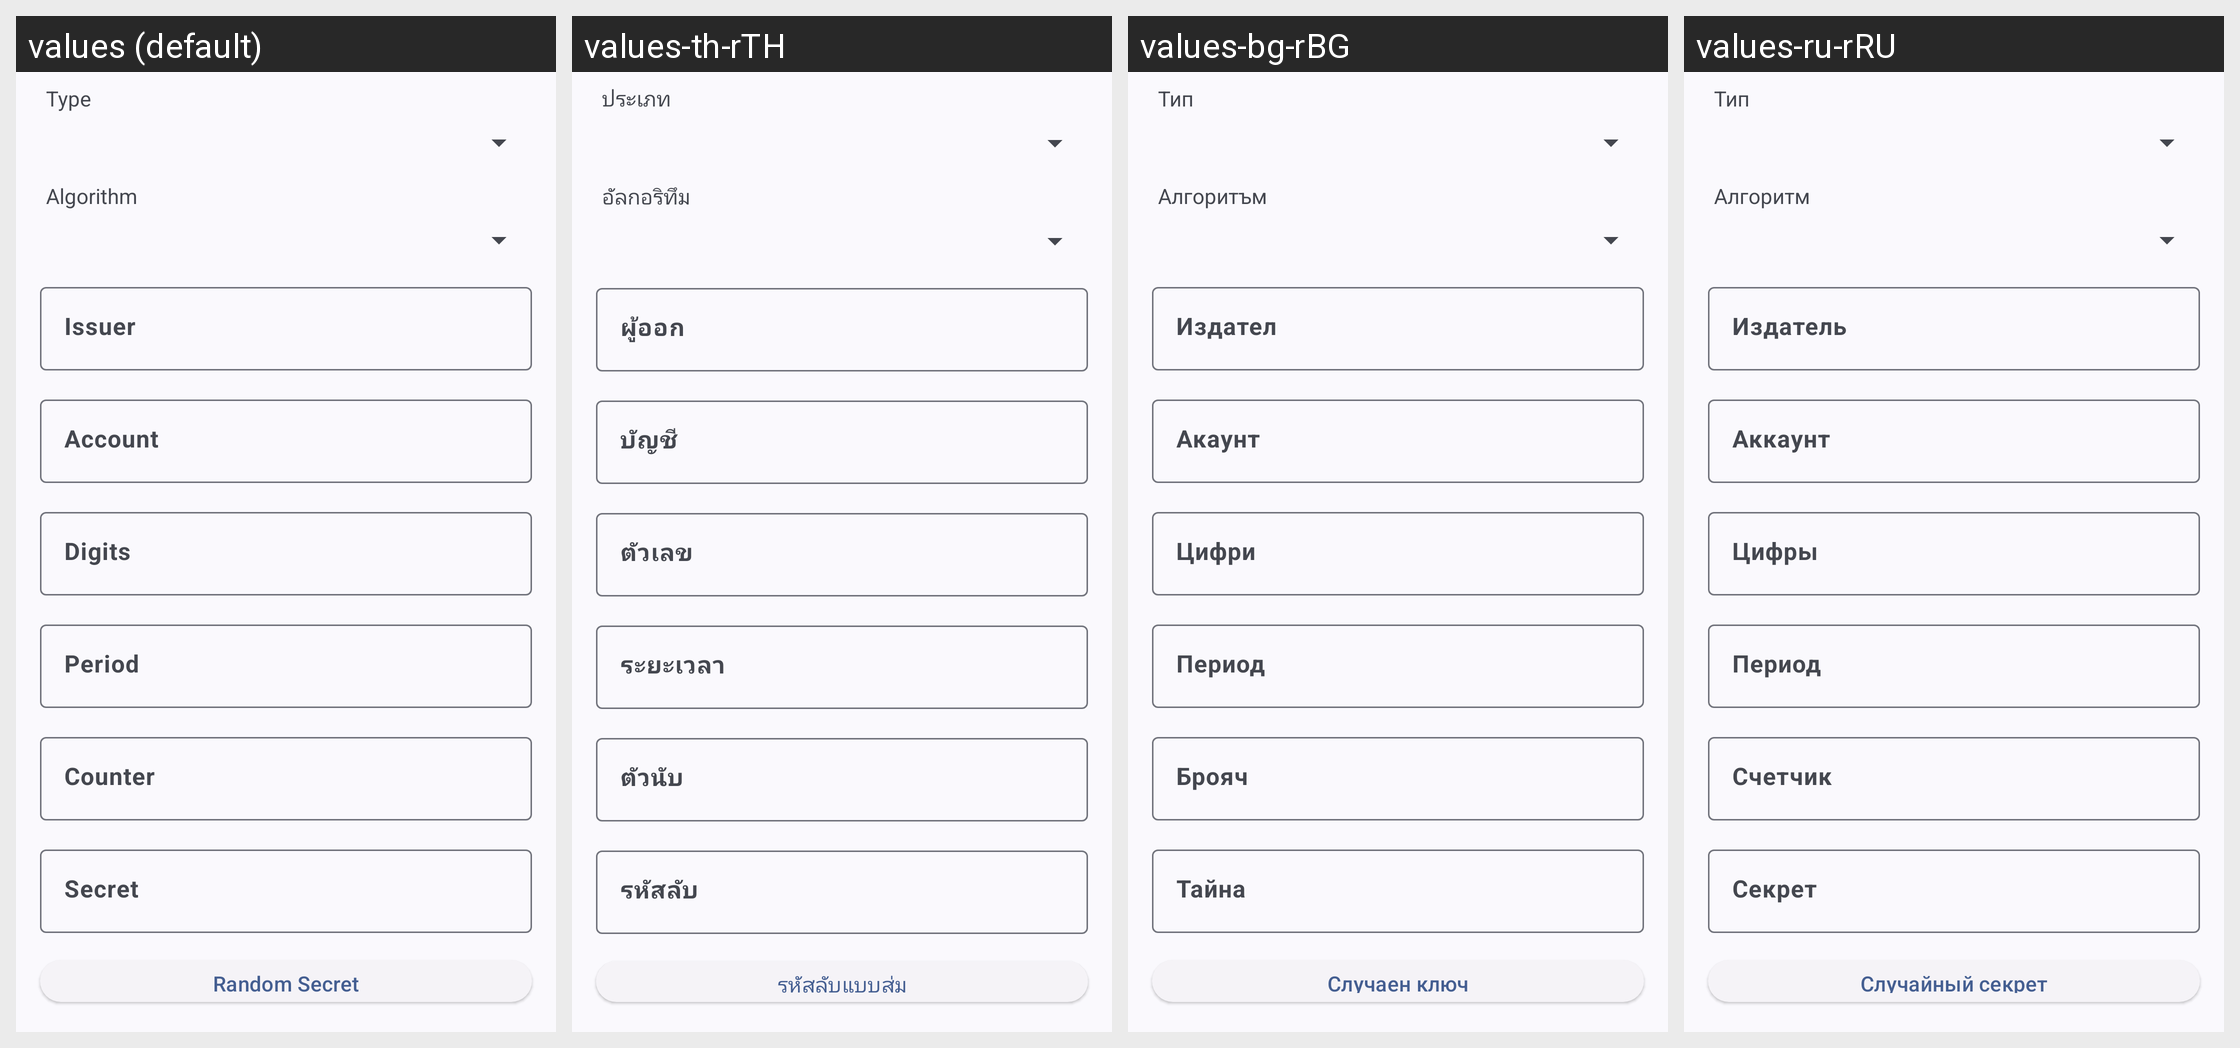

The same Android screen rendered under several of its app's locales, left to right. List the strings drawn on it with the default value and each locale's translation.
Android screen res/layout/fragment_create_qr_code_otp.xml rendered under 4 locales, left to right: values (default), values-th-rTH, values-bg-rBG, values-ru-rRU. Device: Nexus 5 (rendered at 1080×1920; each locale shown at half size, 540×960, under a caption strip naming it); theme AppThemeActionBar.
Other locales in the repository, not shown: values-ar-rEG, values-bg, values-bn-rBD, values-de, values-de-rDE, values-es, values-es-rGQ, values-es-rMX, values-fil-rPH, values-fr, values-fr-rFR, values-hi, values-hi-rIN, values-hu, values-hu-rHU, values-in, values-in-rID, values-it, values-it-rIT, values-ja, values-ja-rJP, values-ko-rKR, values-pl, values-pl-rPL, values-pt-rBR, values-ro, values-ro-rRO, values-ru, values-sv, values-sv-rSE, values-tr, values-tr-rTR, values-uk, values-uk-rUA, values-ur-rPK, values-vi-rVN, values-zh-rTW.
Strings drawn on this screen, with the default value and each locale's value (text and hints the layout hard-codes, and strings that could not be matched under every locale, appear in the picture but are not listed):

type
  values: Type
  values-th-rTH: ประเภท
  values-bg-rBG: Тип
  values-ru-rRU: Тип

algorithm
  values: Algorithm
  values-th-rTH: อัลกอริทึม
  values-bg-rBG: Алгоритъм
  values-ru-rRU: Алгоритм

issuer
  values: Issuer
  values-th-rTH: ผู้ออก
  values-bg-rBG: Издател
  values-ru-rRU: Издатель

account
  values: Account
  values-th-rTH: บัญชี
  values-bg-rBG: Акаунт
  values-ru-rRU: Аккаунт

digits
  values: Digits
  values-th-rTH: ตัวเลข
  values-bg-rBG: Цифри
  values-ru-rRU: Цифры

period
  values: Period
  values-th-rTH: ระยะเวลา
  values-bg-rBG: Период
  values-ru-rRU: Период

hint_counter
  values: Counter
  values-th-rTH: ตัวนับ
  values-bg-rBG: Брояч
  values-ru-rRU: Счетчик

secret
  values: Secret
  values-th-rTH: รหัสลับ
  values-bg-rBG: Тайна
  values-ru-rRU: Секрет
